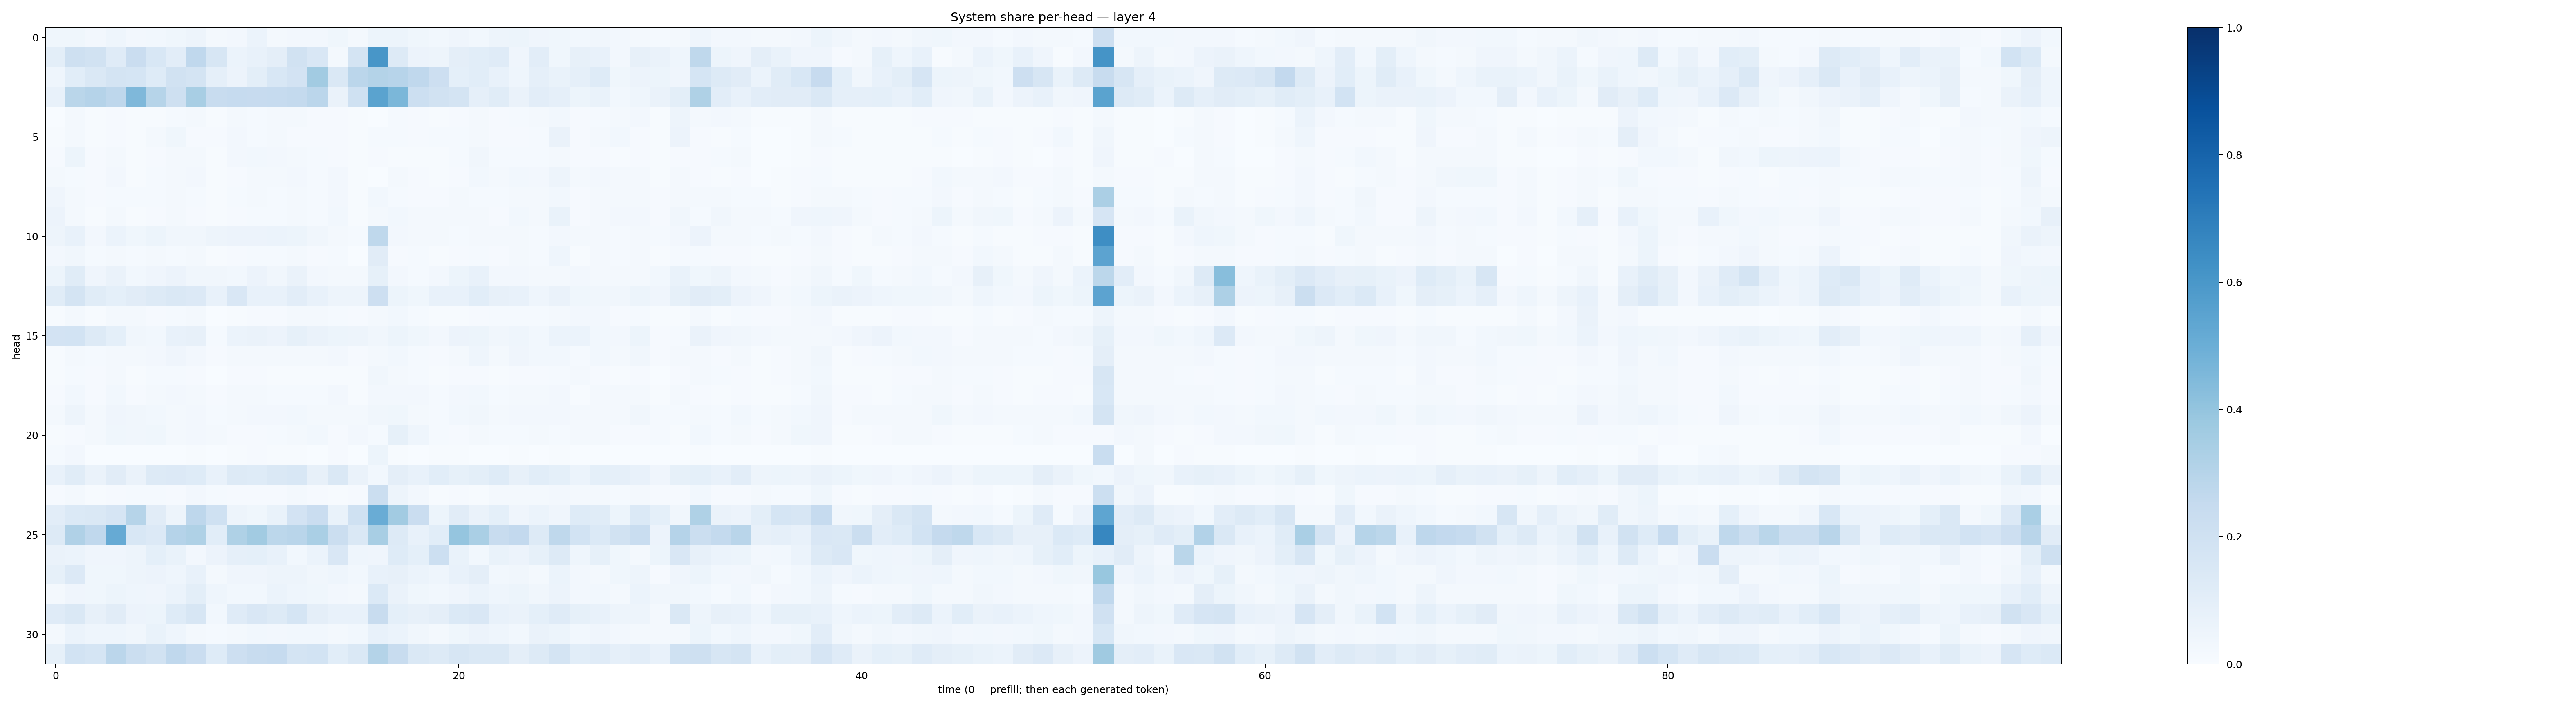

Data behind this chart, as committed beside it:
0.038743407, 0.037079003, 0.025031395, 0.045897838, 0.024373181, 0.027472278, 0.0353429, 0.04727286, 0.017267205, 0.024164861, 0.06117036, 0.022841271, 0.02677839, 0.024572982, 0.036902957, 0.01952781, 0.0522997, 0.052889857, 0.035335064, 0.028220542, 0.039562378, 0.029535653, 0.048676826, 0.053646408
0.1002, 0.2035, 0.1914, 0.1193, 0.23, 0.1543, 0.1051, 0.2671, 0.1605, 0.06087, 0.07515, 0.09397, 0.1897, 0.1497, 0.02324, 0.1765, 0.6032, 0.1278, 0.05831, 0.04716, 0.0938, 0.1063, 0.1179, 0.04279
0.04674, 0.1062, 0.144, 0.1755, 0.1695, 0.1244, 0.194, 0.1793, 0.08671, 0.05743, 0.1014, 0.155, 0.1816, 0.3629, 0.1482, 0.2834, 0.3086, 0.2955, 0.2671, 0.2143, 0.09238, 0.1063, 0.07724, 0.04665
0.07576, 0.2888, 0.3035, 0.277, 0.4517, 0.3007, 0.2062, 0.3399, 0.2419, 0.2468, 0.2442, 0.2477, 0.2553, 0.2821, 0.06384, 0.2025, 0.5475, 0.4591, 0.2173, 0.1901, 0.1734, 0.08877, 0.1134, 0.06521
0.003116, 0.01853, 0.005529, 0.01156, 0.004631, 0.007658, 0.01456, 0.01667, 0.005128, 0.02152, 0.01496, 0.01916, 0.02223, 0.009123, 0.00911, 0.005757, 0.003756, 0.01441, 0.009459, 0.004557, 0.009332, 0.01719, 0.01103, 0.01314
0.005218, 0.02264, 0.004799, 0.01087, 0.004055, 0.01624, 0.03874, 0.008087, 0.008648, 0.02626, 0.01559, 0.02052, 0.009281, 0.009436, 0.01073, 0.005525, 0.01441, 0.01175, 0.01031, 0.01279, 0.01554, 0.01666, 0.008838, 0.008481
0.01122, 0.05132, 0.01097, 0.02336, 0.00634, 0.009724, 0.01852, 0.01659, 0.005897, 0.02588, 0.02982, 0.02551, 0.0221, 0.01298, 0.01022, 0.006942, 0.008769, 0.00763, 0.005303, 0.004131, 0.01412, 0.03187, 0.01443, 0.01473
0.01633, 0.01537, 0.01142, 0.02626, 0.005587, 0.01248, 0.02307, 0.02347, 0.007338, 0.00934, 0.01605, 0.01983, 0.02629, 0.01381, 0.02526, 0.004634, 0.003666, 0.0158, 0.008419, 0.004256, 0.008194, 0.02809, 0.01814, 0.02976
0.04222, 0.0169, 0.008904, 0.01347, 0.01398, 0.01361, 0.01608, 0.0134, 0.005299, 0.0155, 0.02152, 0.01367, 0.02205, 0.01523, 0.02451, 0.006059, 0.02973, 0.01391, 0.008, 0.01059, 0.02285, 0.01397, 0.01424, 0.02109
0.05656, 0.01603, 0.005232, 0.02095, 0.004504, 0.00993, 0.01706, 0.009562, 0.004222, 0.01048, 0.01504, 0.01369, 0.01849, 0.01221, 0.03121, 0.005896, 0.02168, 0.02804, 0.01968, 0.01662, 0.01588, 0.02134, 0.008549, 0.02909
0.04901, 0.07743, 0.02679, 0.059, 0.03666, 0.05419, 0.03224, 0.03134, 0.04749, 0.05472, 0.05652, 0.06117, 0.05282, 0.03418, 0.01876, 0.0145, 0.2722, 0.02562, 0.01733, 0.02086, 0.01472, 0.01918, 0.0232, 0.01684
0.02371, 0.03446, 0.01274, 0.01788, 0.01385, 0.02, 0.01397, 0.02012, 0.005213, 0.01036, 0.01405, 0.01349, 0.0168, 0.01043, 0.01222, 0.003539, 0.112, 0.01169, 0.01348, 0.00523, 0.008991, 0.01247, 0.01088, 0.01801
0.05269, 0.1145, 0.04176, 0.06466, 0.02763, 0.04018, 0.05549, 0.03362, 0.03132, 0.03076, 0.05671, 0.03495, 0.06605, 0.0265, 0.02128, 0.02342, 0.08434, 0.02643, 0.01558, 0.02667, 0.05268, 0.07741, 0.02389, 0.0259
0.1152, 0.179, 0.1161, 0.09342, 0.1096, 0.1297, 0.142, 0.1357, 0.07437, 0.149, 0.07294, 0.07471, 0.104, 0.07241, 0.04841, 0.047, 0.2142, 0.05084, 0.03587, 0.07155, 0.07811, 0.1091, 0.08012, 0.07482
0.007441, 0.01568, 0.006467, 0.01812, 0.01845, 0.00986, 0.01437, 0.01623, 0.003887, 0.006565, 0.008048, 0.008126, 0.01627, 0.02077, 0.01251, 0.008606, 0.01951, 0.03094, 0.01386, 0.007565, 0.006138, 0.008916, 0.01219, 0.01459
0.1812, 0.1844, 0.1251, 0.09274, 0.03478, 0.02862, 0.07465, 0.08021, 0.01372, 0.05872, 0.06589, 0.05731, 0.08463, 0.06335, 0.05159, 0.04883, 0.03368, 0.05287, 0.03615, 0.02597, 0.05603, 0.05184, 0.03394, 0.04439
0.007134, 0.02062, 0.01556, 0.02048, 0.02112, 0.02601, 0.04069, 0.02494, 0.01117, 0.01868, 0.01715, 0.02026, 0.02224, 0.01718, 0.02521, 0.007815, 0.02106, 0.03092, 0.01539, 0.011, 0.02241, 0.04526, 0.01606, 0.04051
0.006479, 0.01357, 0.01131, 0.01876, 0.007402, 0.01227, 0.0153, 0.009482, 0.003225, 0.01029, 0.009806, 0.007019, 0.005407, 0.007543, 0.007358, 0.006028, 0.03273, 0.02095, 0.01495, 0.006529, 0.008484, 0.008492, 0.00749, 0.008034
0.01068, 0.0291, 0.007825, 0.02774, 0.01063, 0.01888, 0.02716, 0.02026, 0.008377, 0.01638, 0.01619, 0.01403, 0.01326, 0.01243, 0.02616, 0.00777, 0.02727, 0.02472, 0.02499, 0.0139, 0.02558, 0.02789, 0.01557, 0.01599
0.01962, 0.04907, 0.02147, 0.04203, 0.03327, 0.02955, 0.02289, 0.02672, 0.01352, 0.02319, 0.02644, 0.02689, 0.02875, 0.01994, 0.01739, 0.01746, 0.0339, 0.03813, 0.02303, 0.0124, 0.02904, 0.03481, 0.02066, 0.02549
0.004503, 0.01166, 0.01858, 0.03801, 0.03457, 0.03721, 0.01796, 0.02391, 0.01715, 0.00913, 0.008945, 0.01334, 0.02229, 0.02752, 0.01112, 0.025, 0.01321, 0.08461, 0.04465, 0.01204, 0.008032, 0.01906, 0.0135, 0.01246
0.01344, 0.02609, 0.001094, 0.002028, 0.001841, 0.002659, 0.003522, 0.003969, 0.0006971, 0.007451, 0.01146, 0.006242, 0.006558, 0.002575, 0.00886, 0.001161, 0.05094, 0.004171, 0.002924, 0.006816, 0.005528, 0.003011, 0.001683, 0.003906
0.07214, 0.115, 0.06371, 0.1095, 0.06321, 0.1288, 0.1346, 0.1212, 0.07058, 0.1295, 0.1212, 0.1437, 0.1545, 0.07813, 0.143, 0.06467, 0.02811, 0.09602, 0.07041, 0.1065, 0.08429, 0.1015, 0.1238, 0.08005
0.009872, 0.02342, 0.006482, 0.009803, 0.01524, 0.0153, 0.01124, 0.02554, 0.01218, 0.01022, 0.008612, 0.008926, 0.01741, 0.0112, 0.007376, 0.008063, 0.2245, 0.04925, 0.02708, 0.006152, 0.0109, 0.007768, 0.02101, 0.02294
0.1034, 0.1405, 0.1466, 0.1656, 0.2975, 0.1124, 0.04754, 0.2743, 0.2007, 0.04831, 0.03891, 0.06776, 0.1815, 0.2281, 0.06777, 0.2009, 0.5057, 0.3603, 0.2273, 0.05339, 0.1105, 0.06364, 0.09187, 0.04198
0.1264, 0.3177, 0.2686, 0.5135, 0.1546, 0.1337, 0.303, 0.3239, 0.1068, 0.3209, 0.3627, 0.2791, 0.2911, 0.3382, 0.2222, 0.1447, 0.3421, 0.1311, 0.07135, 0.1069, 0.3963, 0.3383, 0.2353, 0.2607
0.06517, 0.06174, 0.04293, 0.03963, 0.05066, 0.0909, 0.06763, 0.02686, 0.05541, 0.08917, 0.09311, 0.07476, 0.02755, 0.0598, 0.1518, 0.04596, 0.04076, 0.1247, 0.09166, 0.2164, 0.06849, 0.02916, 0.06979, 0.05504
0.0847, 0.1332, 0.03889, 0.03772, 0.04887, 0.05764, 0.0465, 0.07472, 0.01684, 0.03996, 0.04232, 0.04871, 0.04936, 0.03293, 0.04395, 0.03035, 0.0733, 0.08158, 0.06086, 0.04498, 0.0754, 0.09419, 0.03101, 0.03412
0.01847, 0.0404, 0.03542, 0.05203, 0.04369, 0.04258, 0.05885, 0.1001, 0.04315, 0.02963, 0.02789, 0.05896, 0.04417, 0.03536, 0.02566, 0.02146, 0.1374, 0.06258, 0.03723, 0.02975, 0.03956, 0.05957, 0.04669, 0.05297
0.1182, 0.141, 0.08056, 0.11, 0.05771, 0.05258, 0.1242, 0.1625, 0.03028, 0.1193, 0.1513, 0.1311, 0.1696, 0.0942, 0.07284, 0.07253, 0.2396, 0.08999, 0.08103, 0.09503, 0.1369, 0.1511, 0.07502, 0.06544
0.01604, 0.05954, 0.04537, 0.04397, 0.03438, 0.06788, 0.0431, 0.01869, 0.01496, 0.0204, 0.02757, 0.02623, 0.03081, 0.02952, 0.01999, 0.02822, 0.07527, 0.06068, 0.03437, 0.01933, 0.03654, 0.05775, 0.04619, 0.02806
0.08378, 0.1863, 0.1703, 0.2837, 0.2214, 0.1902, 0.2673, 0.2272, 0.1231, 0.2125, 0.2359, 0.2488, 0.1719, 0.1843, 0.1085, 0.1438, 0.307, 0.2403, 0.1476, 0.1305, 0.1575, 0.147, 0.146, 0.09483
